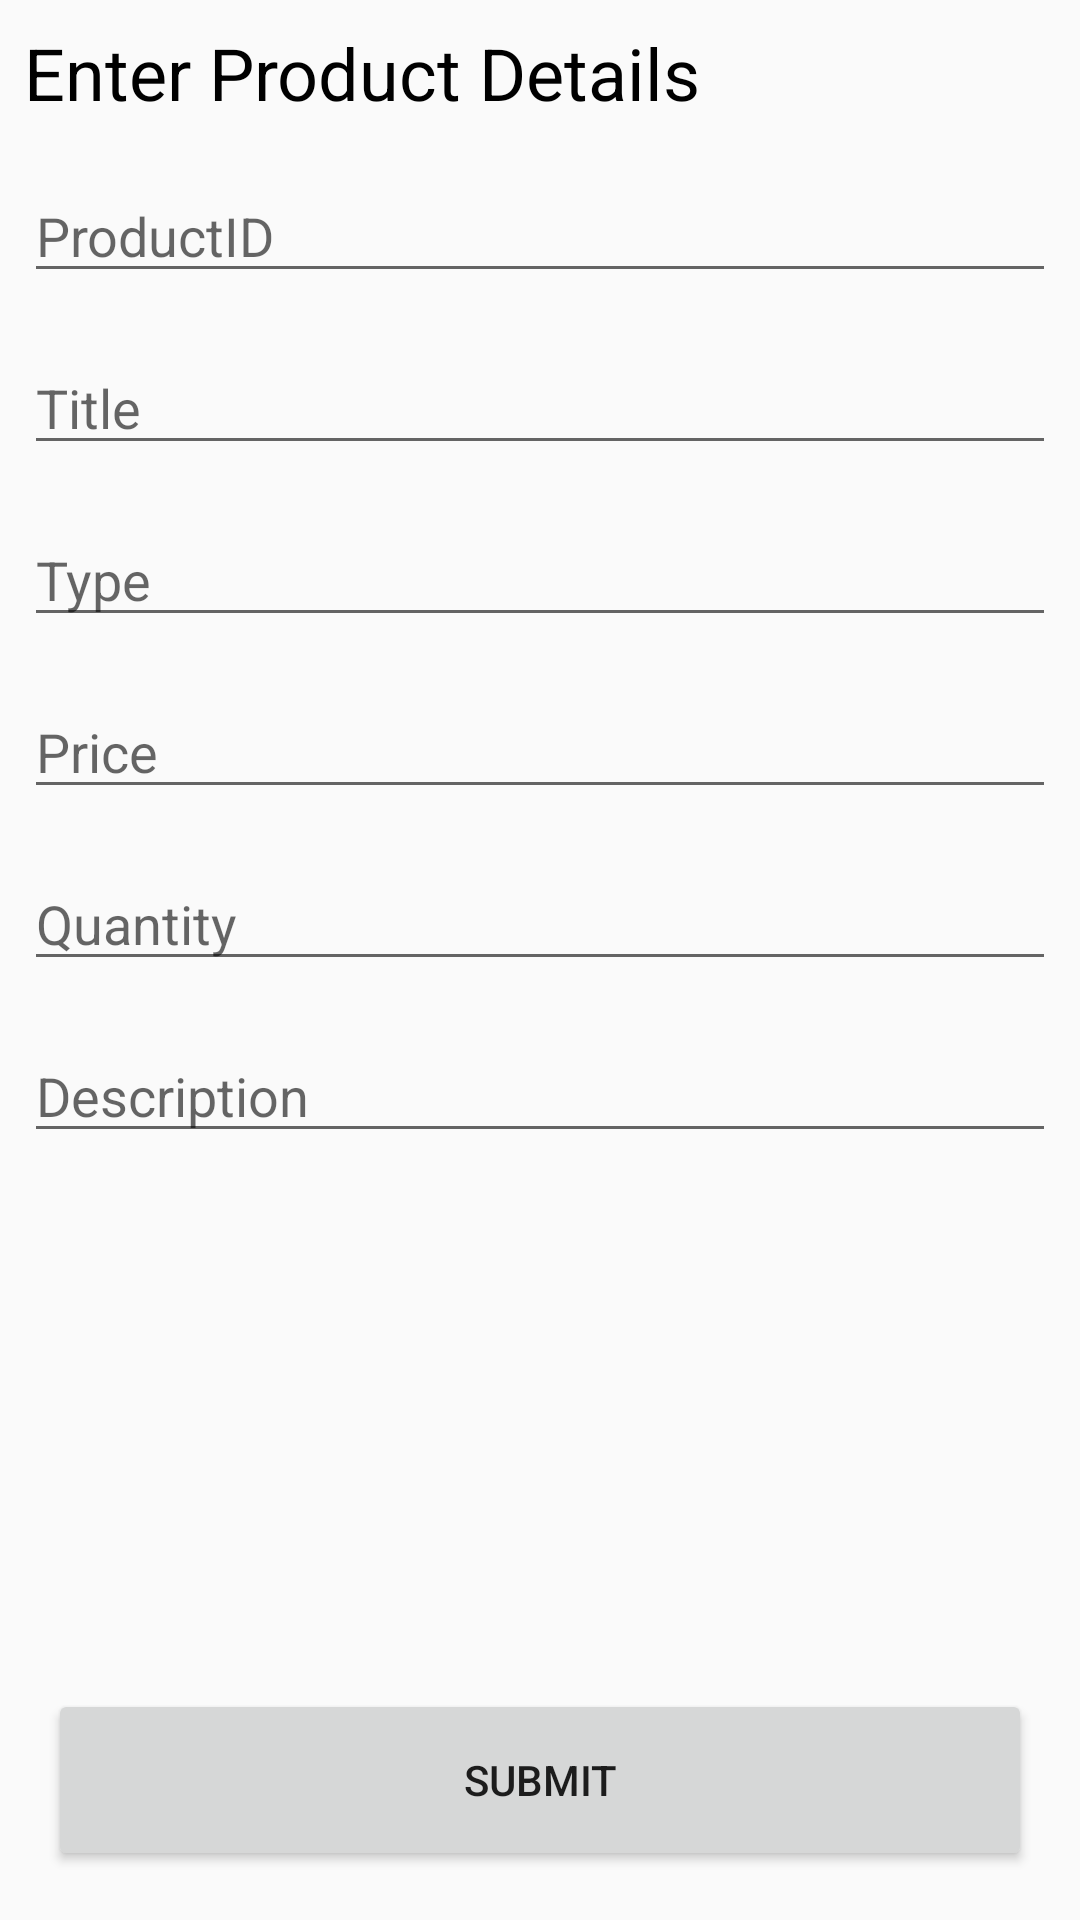

Write the Android layout XML for this screen, with the resource values it uses.
<!-- AndroidManifest.xml: application theme AppTheme -->
<!-- res/layout/activity_add_product_form.xml -->
<?xml version="1.0" encoding="utf-8"?>
<LinearLayout xmlns:android="http://schemas.android.com/apk/res/android"
    xmlns:tools="http://schemas.android.com/tools"
    android:layout_width="match_parent"
    android:layout_height="match_parent"
    android:orientation="vertical"
    android:focusableInTouchMode="true"
    tools:context=".Activities.AddProductForm">

    <ScrollView
        android:layout_width="match_parent"
        android:layout_height="0dp"
        android:layout_weight="0.9"
        android:scrollbarFadeDuration="0">

        <LinearLayout
            android:layout_width="match_parent"
            android:layout_height="match_parent"
            android:orientation="vertical">


            <TextView
                android:layout_width="wrap_content"
                android:layout_height="wrap_content"
                android:layout_margin="8dp"
                android:text="Enter Product Details"
                android:textColor="@android:color/black"
                android:textSize="24sp" />

            <EditText
                android:id="@+id/addProductId"
                android:layout_width="match_parent"
                android:layout_height="wrap_content"
                android:layout_margin="8dp"
                android:hint="ProductID" />


            <EditText
                android:id="@+id/addProductTitle"
                android:layout_width="match_parent"
                android:layout_height="wrap_content"
                android:layout_margin="8dp"
                android:hint="Title" />

            <EditText
                android:id="@+id/addProductType"
                android:layout_width="match_parent"
                android:layout_height="wrap_content"
                android:layout_margin="8dp"
                android:hint="Type" />

            <EditText
                android:id="@+id/addProductPrice"
                android:layout_width="match_parent"
                android:layout_height="wrap_content"
                android:layout_margin="8dp"
                android:hint="Price"
                android:inputType="numberDecimal" />

            <EditText
                android:id="@+id/addProductQuantity"
                android:layout_width="match_parent"
                android:layout_height="wrap_content"
                android:layout_margin="8dp"
                android:hint="Quantity"
                android:inputType="number" />

            <EditText
                android:id="@+id/addProductDescription"
                android:layout_width="match_parent"
                android:layout_height="wrap_content"
                android:layout_margin="8dp"
                android:hint="Description"
                android:inputType="textImeMultiLine" />

        </LinearLayout>

    </ScrollView>

    <Button
        android:id="@+id/addProductSubmit"
        android:layout_width="match_parent"
        android:layout_height="0dp"
        android:layout_weight="0.1"
        android:layout_margin="16dp"
        android:text="Submit"/>

</LinearLayout>
<!-- resources referenced by this layout -->
<resources>
  <style name="AppTheme" parent="Theme.AppCompat.Light.NoActionBar">
          
          <item name="colorPrimary">@color/colorPrimary</item>
          <item name="colorPrimaryDark">@color/colorPrimaryDark</item>
          <item name="colorAccent">@color/colorAccent</item>
      </style>
  <color name="colorPrimary">#FFFFFF</color>
  <color name="colorPrimaryDark">#FFFFFF</color>
  <color name="colorAccent">#0589E1</color>
</resources>
